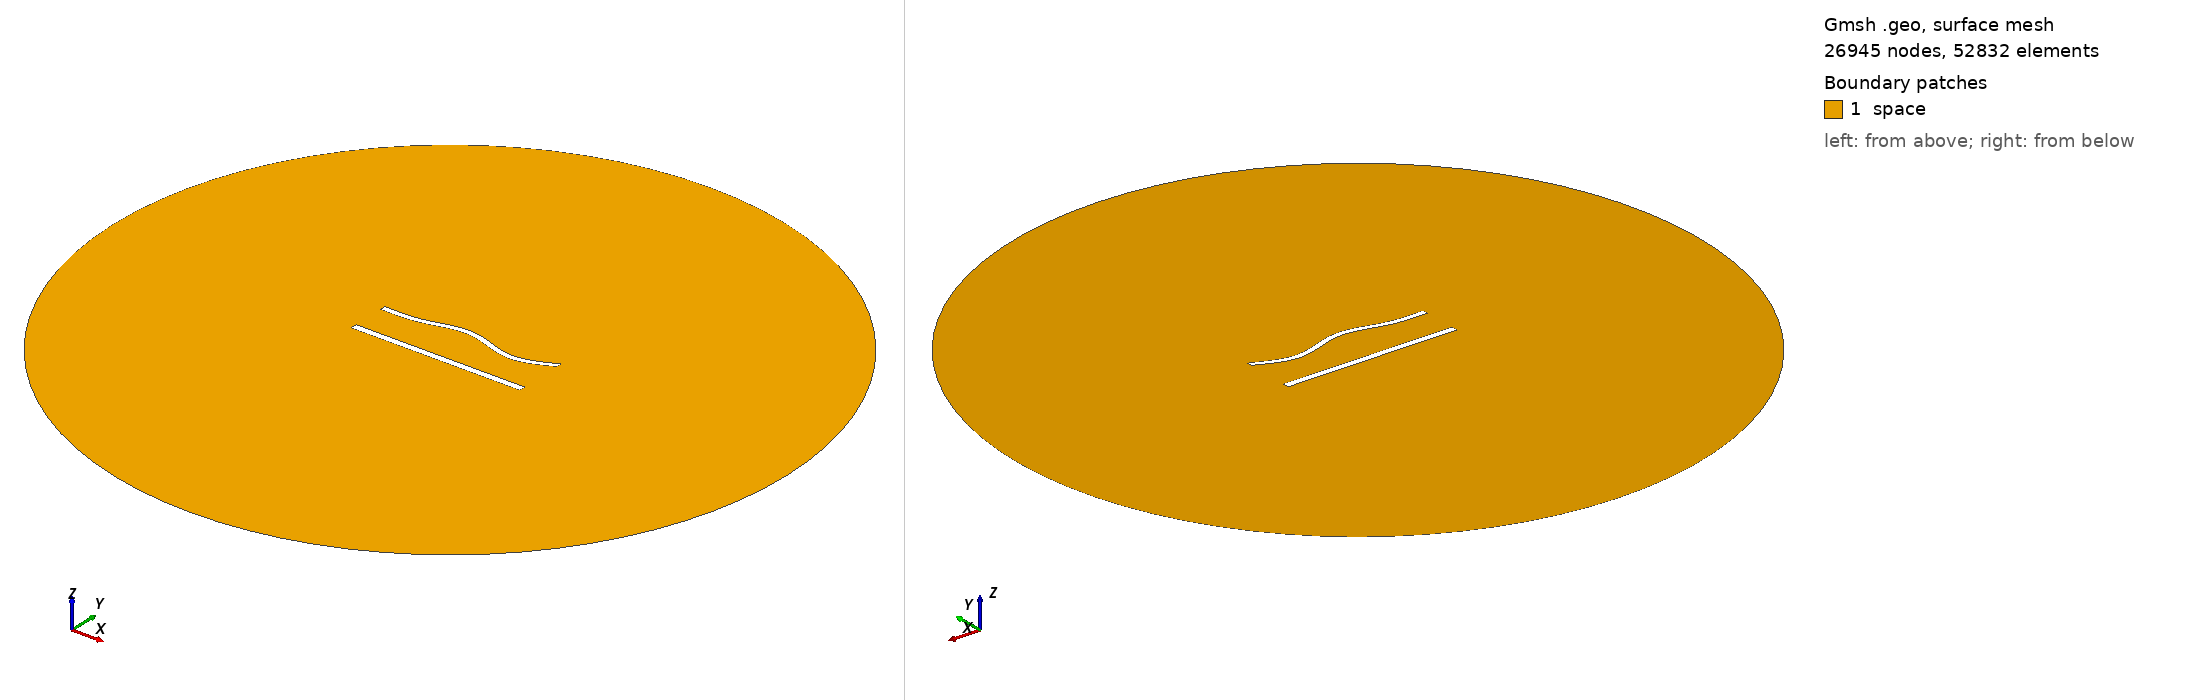

Gmsh geometry script, surface-meshed: 26945 nodes, 52832 surface elements. Boundary patches (legend numbers): 1 space. Left view from above one corner, right view from below the opposite corner. Legend entries are the model's physical surfaces. The drawing asked Gmsh for element sizes between 1% and 20% of the model's largest extent; the script's own settings can give other sizes.

=== 970.geo (drawn) ===
//---------------------------------------
// Geometry kernel
//---------------------------------------

SetFactory("OpenCASCADE");



//---------------------------------------
// Parameters of the geometry
//---------------------------------------

// Overetch of the upper plate
overetch = 0.25;

// Distance between the plates
distance = 22.5;

// Discretization over the x axis (for the deformation)
nx = 50; 

// Length of the plate
L = 100 - overetch; 

// Number of modes
n = 4; 

// 1st mode coefficient
coeff(1) = 1.5;
beta(1) = 0.596864 * 3.1415926535 / L;

// 2nd mode coefficient
coeff(2) = 1.5;
beta(2) = 1.49418 * 3.1415926535 / L;

// 3rd mode coefficient
coeff(3) = 1.5;
beta(3) = 2.50025 * 3.1415926535 / L;

// 4th mode coefficient
coeff(4) = -1.5;
beta(4) = 3.49999 * 3.1415926535 / L;



//---------------------------------------
// Upper plate (deformed rectangle)
//---------------------------------------

// Coordiantes of the upper plate
xmin = -50;
xmax = 50 - overetch;

// Height of the upper plate
yheight = 4 - 2 * overetch;

// Indexes of the points
UpperID[] = {};
LowerID[] = {};
LeftID[] = {};
RightID[] = {};

// Point index
p = 1;

// Horizontal edges
For i In {1:nx}
    x = xmin + (i-1)*(xmax - xmin)/(nx-1);

    y_bottom = distance / 2 + overetch;
    For j In {1:n}
        C = (Cosh(beta(j)*L) + Cos(beta(j)*L)) / (Sinh(beta(j)*L) + Sin(beta(j)*L));
        y_bottom  = y_bottom + coeff(j) * (Cosh(beta(j)*(x+50)) - Cos(beta(j)*(x+50)) - C * (Sinh(beta(j)*(x+50)) - Sin(beta(j)*(x+50))));
    EndFor

    y_top = y_bottom + yheight;

    Point(p) = {x, y_top, 0, 1.0};
    UpperID[i] = p;
    p = p + 1;

    Point(p) = {x, y_bottom, 0, 1.0};
    LowerID[i] = p;
    p = p + 1;
EndFor

// Create point lists
UpperPts[] = {}; LowerPts[] = {};
For i In {1:nx}
  UpperPts[] += {UpperID[i]};
  LowerPts[] += {LowerID[i]};
EndFor

// Build splines
Spline(1) = {UpperPts[]};
Spline(2) = {LowerPts[]};
Line(3) = {LowerPts[nx-1], UpperPts[nx-1]};
Line(4) = {LowerPts[0], UpperPts[0]};

// Build the plane surface
Curve Loop(1) = {2, 3, -1, -4};
Plane Surface(1) = {1};



//---------------------------------------
// Lower plate (rectangle)
//---------------------------------------

// Vertices
Point(1001) = {-50, -distance/2, 0, 1.0};
Point(1002) = { 50, -distance/2, 0, 1.0};
Point(1003) = { 50,  -distance/2 + 4, 0, 1.0};
Point(1004) = {-50,  -distance/2 + 4, 0, 1.0};

// Edges
Line(5) = {1001, 1002};
Line(6) = {1002, 1003};
Line(7) = {1003, 1004};
Line(8) = {1004, 1001};

// Plane surface
Line Loop(2) = {5, 6, 7, 8};
Plane Surface(2) = {2}; 



//---------------------------------------
// Outer (fictious) boundary
//---------------------------------------

// Points
Point(1005) = {0, 0, 0};       // Center
Point(1006) = {200, 0, 0};     // Start point
Point(1007) = {0, 200, 0};     // 90 degrees
Point(1008) = {-200, 0, 0};    // 180 degrees
Point(1009) = {0, -200, 0};    // 270 degrees

// Circle arcs (each needs start, center, end)
Circle(9) = {1006, 1005, 1007};
Circle(10) = {1007, 1005, 1008};
Circle(11) = {1008, 1005, 1009};
Circle(12) = {1009, 1005, 1006};

// Plane surface for the entire domain
Curve Loop(3) = {9, 10, 11, 12};
Surface(3) = {3};

// Subtract the plates from the whole domain to obtain the actual domain where we want to solve the equations
BooleanDifference{ Surface{3}; Delete; }{ Surface{1}; Surface{2}; Delete; }




//---------------------------------------
// Transfinite Lines/Curves
//---------------------------------------

// Set the number of points on the boundaries
r = 6;
d = 0.15;

// Plates
Transfinite Curve {1} = 50*r/4 Using Progression 1;
Transfinite Line {2} = 50*r Using Progression 1;
Transfinite Curve {3, 4} = 2*r Using Progression 1+d;
Transfinite Line {5} = 50*r/4 Using Progression 1;
Transfinite Line {7} = 50*r Using Progression 1;
Transfinite Line {6} = 2*r Using Progression 1-d;
Transfinite Line {8} = 2*r Using Progression 1+d;

// Outer boundary
Transfinite Line {9, 10, 11, 12} = 20 Using Progression 1;



//---------------------------------------
// Physical groups
//---------------------------------------                

// Physical curves (boundaries)
Physical Line("force_segment", 10) = {2};
Physical Line("upper_plate", 11) = {1, 3, 4};
Physical Line("lower_plate", 12) = {5, 6, 7, 8};
Physical Line("boundary", 20) = {9, 10, 11, 12};

// Physical Surfaces
Physical Surface("space", 30) = {3};



//---------------------------------------
// 6. Generate the Mesh
//---------------------------------------

// 2D mesh generation
Mesh 2;
